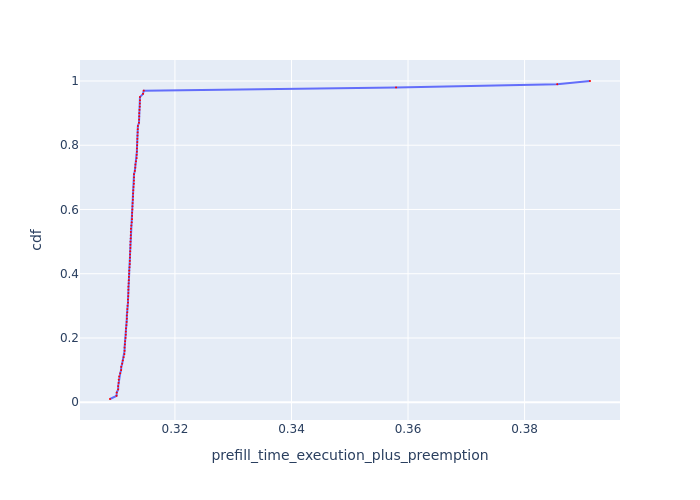

The file beside this chart, header and first rows:
Request Id, prefill_time_execution_plus_preemption, cdf
0_1, 0.3089, 0.01
0_69, 0.31, 0.02
0_35, 0.31, 0.03
0_36, 0.3103, 0.04
0_39, 0.3103, 0.05
0_72, 0.3103, 0.06
0_70, 0.3104, 0.07
0_38, 0.3104, 0.08
0_44, 0.3106, 0.09
0_84, 0.3108, 0.1
0_75, 0.3108, 0.11
0_50, 0.3109, 0.12
0_8, 0.311, 0.13
0_41, 0.3112, 0.14
0_73, 0.3113, 0.15
0_21, 0.3114, 0.16
0_76, 0.3114, 0.17
0_4, 0.3114, 0.18
0_10, 0.3114, 0.19
0_9, 0.3115, 0.2
0_48, 0.3116, 0.21
0_7, 0.3116, 0.22
0_78, 0.3116, 0.23
0_97, 0.3117, 0.24
0_47, 0.3117, 0.25
0_11, 0.3117, 0.26
0_53, 0.3117, 0.27
0_82, 0.3118, 0.28
0_24, 0.3118, 0.29
0_15, 0.3119, 0.3
0_46, 0.3119, 0.31
0_45, 0.3119, 0.32
0_92, 0.312, 0.33
0_19, 0.312, 0.34
0_55, 0.312, 0.35
0_63, 0.312, 0.36
0_79, 0.3121, 0.37
0_43, 0.3121, 0.38
0_74, 0.3121, 0.39
0_57, 0.3121, 0.4
0_18, 0.3122, 0.41
0_81, 0.3122, 0.42
0_77, 0.3122, 0.43
0_52, 0.3123, 0.44
0_23, 0.3123, 0.45
0_16, 0.3123, 0.46
0_3, 0.3123, 0.47
0_60, 0.3123, 0.48
0_80, 0.3124, 0.49
0_90, 0.3124, 0.5
0_26, 0.3124, 0.51
0_42, 0.3124, 0.52
0_14, 0.3124, 0.53
0_2, 0.3125, 0.54
0_17, 0.3125, 0.55
0_12, 0.3126, 0.56
0_87, 0.3126, 0.57
0_56, 0.3126, 0.58
0_59, 0.3126, 0.59
0_40, 0.3127, 0.6
... 40 more rows
